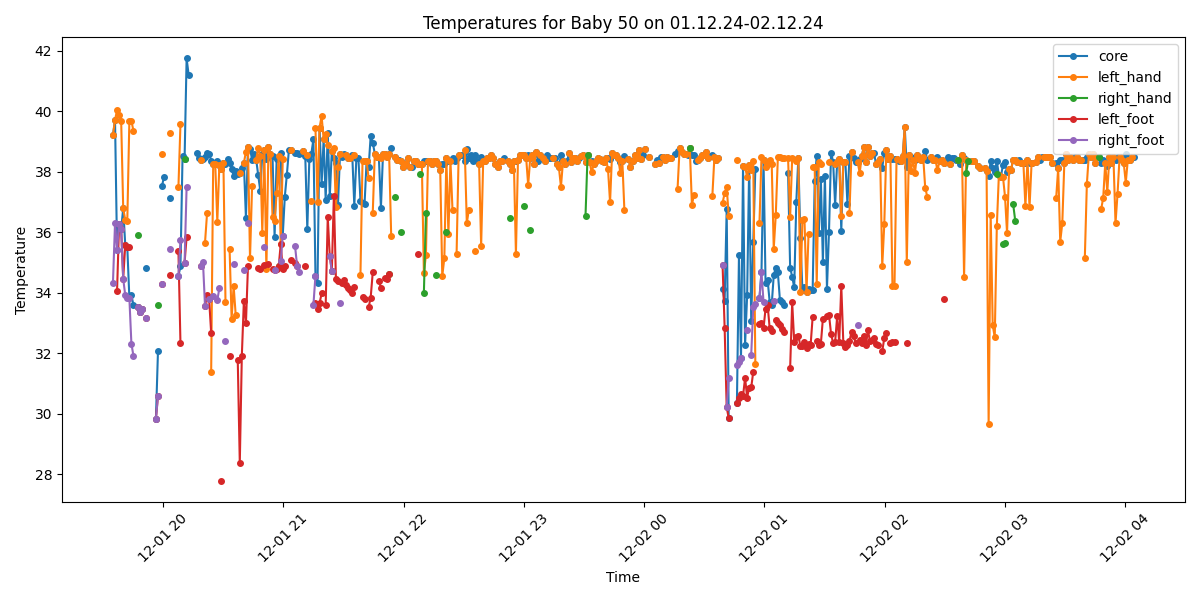

Values plotted in this chart, from the file beside it:
Process, Image Path, core, left_hand, right_hand, left_foot, right_foot, limbs_avg, core_minus_limbs, diagnosis
True, /data/uabcvmsc/shared/newborn/50/01.12.2…, 39.2, 39.2, , , 34.33, 36.76, 2.44, Fever
True, /data/uabcvmsc/shared/newborn/50/01.12.2…, 39.71, 39.71, , , 36.29, 38.0, 1.71, Fever
True, /data/uabcvmsc/shared/newborn/50/01.12.2…, 35.42, 40.03, , 34.07, 35.42, 36.51, -1.09, Normal
True, /data/uabcvmsc/shared/newborn/50/01.12.2…, 36.28, 39.87, , 36.28, 36.28, 37.48, -1.2, Normal
True, /data/uabcvmsc/shared/newborn/50/01.12.2…, 36.11, 39.68, , 36.11, 36.11, 37.3, -1.19, Normal
True, /data/uabcvmsc/shared/newborn/50/01.12.2…, 36.79, 36.79, , 34.46, 34.46, 35.24, 1.55, Normal
True, /data/uabcvmsc/shared/newborn/50/01.12.2…, 35.58, 36.41, , 35.58, 33.92, 35.3, 0.28, Normal
True, /data/uabcvmsc/shared/newborn/50/01.12.2…, 35.52, 36.36, , 35.52, 33.84, 35.24, 0.28, Normal
True, /data/uabcvmsc/shared/newborn/50/01.12.2…, 33.84, 39.66, , 35.52, 33.84, 36.34, -2.5, Hypothermia
True, /data/uabcvmsc/shared/newborn/50/01.12.2…, 33.92, 39.67, , , 32.32, 36.0, -2.08, Hypothermia
True, /data/uabcvmsc/shared/newborn/50/01.12.2…, 33.6, 39.36, , , 31.92, 35.64, -2.04, Hypothermia
False, /data/uabcvmsc/shared/newborn/50/01.12.2…, , , , , , , , 
True, /data/uabcvmsc/shared/newborn/50/01.12.2…, 33.54, , 35.91, 33.54, 33.54, 34.33, -0.79, Hypothermia
True, /data/uabcvmsc/shared/newborn/50/01.12.2…, 33.38, , , 33.38, 33.38, 33.38, 0.0, Hypothermia
True, /data/uabcvmsc/shared/newborn/50/01.12.2…, 33.46, , , 33.46, 33.46, 33.46, 0.0, Hypothermia
False, /data/uabcvmsc/shared/newborn/50/01.12.2…, , , , , , , , 
True, /data/uabcvmsc/shared/newborn/50/01.12.2…, 34.81, , , 33.16, 33.16, 33.16, 1.65, Hypothermia
False, /data/uabcvmsc/shared/newborn/50/01.12.2…, , , , , , , , 
False, /data/uabcvmsc/shared/newborn/50/01.12.2…, , , , , , , , 
False, /data/uabcvmsc/shared/newborn/50/01.12.2…, , , , , , , , 
False, /data/uabcvmsc/shared/newborn/50/01.12.2…, , , , , , , , 
True, /data/uabcvmsc/shared/newborn/50/01.12.2…, 29.84, , , 29.84, 29.84, 29.84, 0.0, Hypothermia
True, /data/uabcvmsc/shared/newborn/50/01.12.2…, 32.07, , 33.6, 30.6, 30.6, 31.6, 0.47, Hypothermia
False, /data/uabcvmsc/shared/newborn/50/01.12.2…, , , , , , , , 
True, /data/uabcvmsc/shared/newborn/50/01.12.2…, 37.54, 38.6, , 34.28, 34.28, 35.72, 1.82, Fever
True, /data/uabcvmsc/shared/newborn/50/01.12.2…, 37.84, , , , , , , Fever
False, /data/uabcvmsc/shared/newborn/50/01.12.2…, , , , , , , , 
False, /data/uabcvmsc/shared/newborn/50/01.12.2…, , , , , , , , 
True, /data/uabcvmsc/shared/newborn/50/01.12.2…, 37.13, 39.27, , 34.6, 35.43, 36.43, 0.7, Normal
False, /data/uabcvmsc/shared/newborn/50/01.12.2…, , , , , , , , 
False, /data/uabcvmsc/shared/newborn/50/01.12.2…, , , , , , , , 
False, /data/uabcvmsc/shared/newborn/50/01.12.2…, , , , , , , , 
True, /data/uabcvmsc/shared/newborn/50/01.12.2…, 34.56, 37.49, , 35.38, 34.56, 35.81, -1.25, Hypothermia
True, /data/uabcvmsc/shared/newborn/50/01.12.2…, 34.87, 39.57, , 32.33, 35.73, 35.88, -1.01, Hypothermia
True, /data/uabcvmsc/shared/newborn/50/01.12.2…, 38.51, , , , , , , Fever
True, /data/uabcvmsc/shared/newborn/50/01.12.2…, 38.41, , 38.41, 34.99, 34.99, 36.13, 2.28, Fever
True, /data/uabcvmsc/shared/newborn/50/01.12.2…, 41.74, , , 35.84, 37.5, 36.67, 5.07, Fever and Peripheral shutdown
True, /data/uabcvmsc/shared/newborn/50/01.12.2…, 41.2, , , , , , , Fever
False, /data/uabcvmsc/shared/newborn/50/01.12.2…, , , , , , , , 
False, /data/uabcvmsc/shared/newborn/50/01.12.2…, , , , , , , , 
False, /data/uabcvmsc/shared/newborn/50/01.12.2…, , , , , , , , 
True, /data/uabcvmsc/shared/newborn/50/01.12.2…, 38.63, , , , , , , Fever
True, /data/uabcvmsc/shared/newborn/50/01.12.2…, 38.46, , , , , , , Fever
True, /data/uabcvmsc/shared/newborn/50/01.12.2…, 38.39, 38.39, , 34.9, 34.9, 36.06, 2.33, Fever
True, /data/uabcvmsc/shared/newborn/50/01.12.2…, 38.41, , , , 35.02, 35.02, 3.39, Fever and Peripheral shutdown
True, /data/uabcvmsc/shared/newborn/50/01.12.2…, 38.48, 35.66, , 33.56, 33.56, 34.26, 4.22, Fever and Peripheral shutdown
True, /data/uabcvmsc/shared/newborn/50/01.12.2…, 38.62, 36.64, , 33.93, , 35.28, 3.34, Fever and Peripheral shutdown
True, /data/uabcvmsc/shared/newborn/50/01.12.2…, 38.6, , , 33.78, 33.78, 33.78, 4.82, Fever and Peripheral shutdown
True, /data/uabcvmsc/shared/newborn/50/01.12.2…, 38.36, 31.39, , 32.68, , 32.03, 6.33, Fever and Peripheral shutdown
True, /data/uabcvmsc/shared/newborn/50/01.12.2…, 38.27, 38.27, , , 33.89, 36.08, 2.19, Fever
True, /data/uabcvmsc/shared/newborn/50/01.12.2…, 38.25, 38.25, , , , 38.25, 0.0, Fever
True, /data/uabcvmsc/shared/newborn/50/01.12.2…, 38.34, 36.35, , , 33.75, 35.05, 3.29, Fever and Peripheral shutdown
True, /data/uabcvmsc/shared/newborn/50/01.12.2…, 38.21, 38.21, , , 34.15, 36.18, 2.03, Fever
True, /data/uabcvmsc/shared/newborn/50/01.12.2…, 38.1, 38.1, , 27.79, , 32.94, 5.16, Fever and Peripheral shutdown
True, /data/uabcvmsc/shared/newborn/50/01.12.2…, 38.28, 38.28, , , , 38.28, 0.0, Fever
True, /data/uabcvmsc/shared/newborn/50/01.12.2…, 38.24, 33.69, , , 32.42, 33.06, 5.18, Fever and Peripheral shutdown
True, /data/uabcvmsc/shared/newborn/50/01.12.2…, 38.41, , , , , , , Fever
True, /data/uabcvmsc/shared/newborn/50/01.12.2…, 38.28, 35.46, , 31.92, , 33.69, 4.59, Fever and Peripheral shutdown
True, /data/uabcvmsc/shared/newborn/50/01.12.2…, 38.09, 33.15, , , , 33.15, 4.94, Fever and Peripheral shutdown
True, /data/uabcvmsc/shared/newborn/50/01.12.2…, 37.86, 34.22, , , 34.96, 34.59, 3.27, Fever and Peripheral shutdown
... 440 more rows
